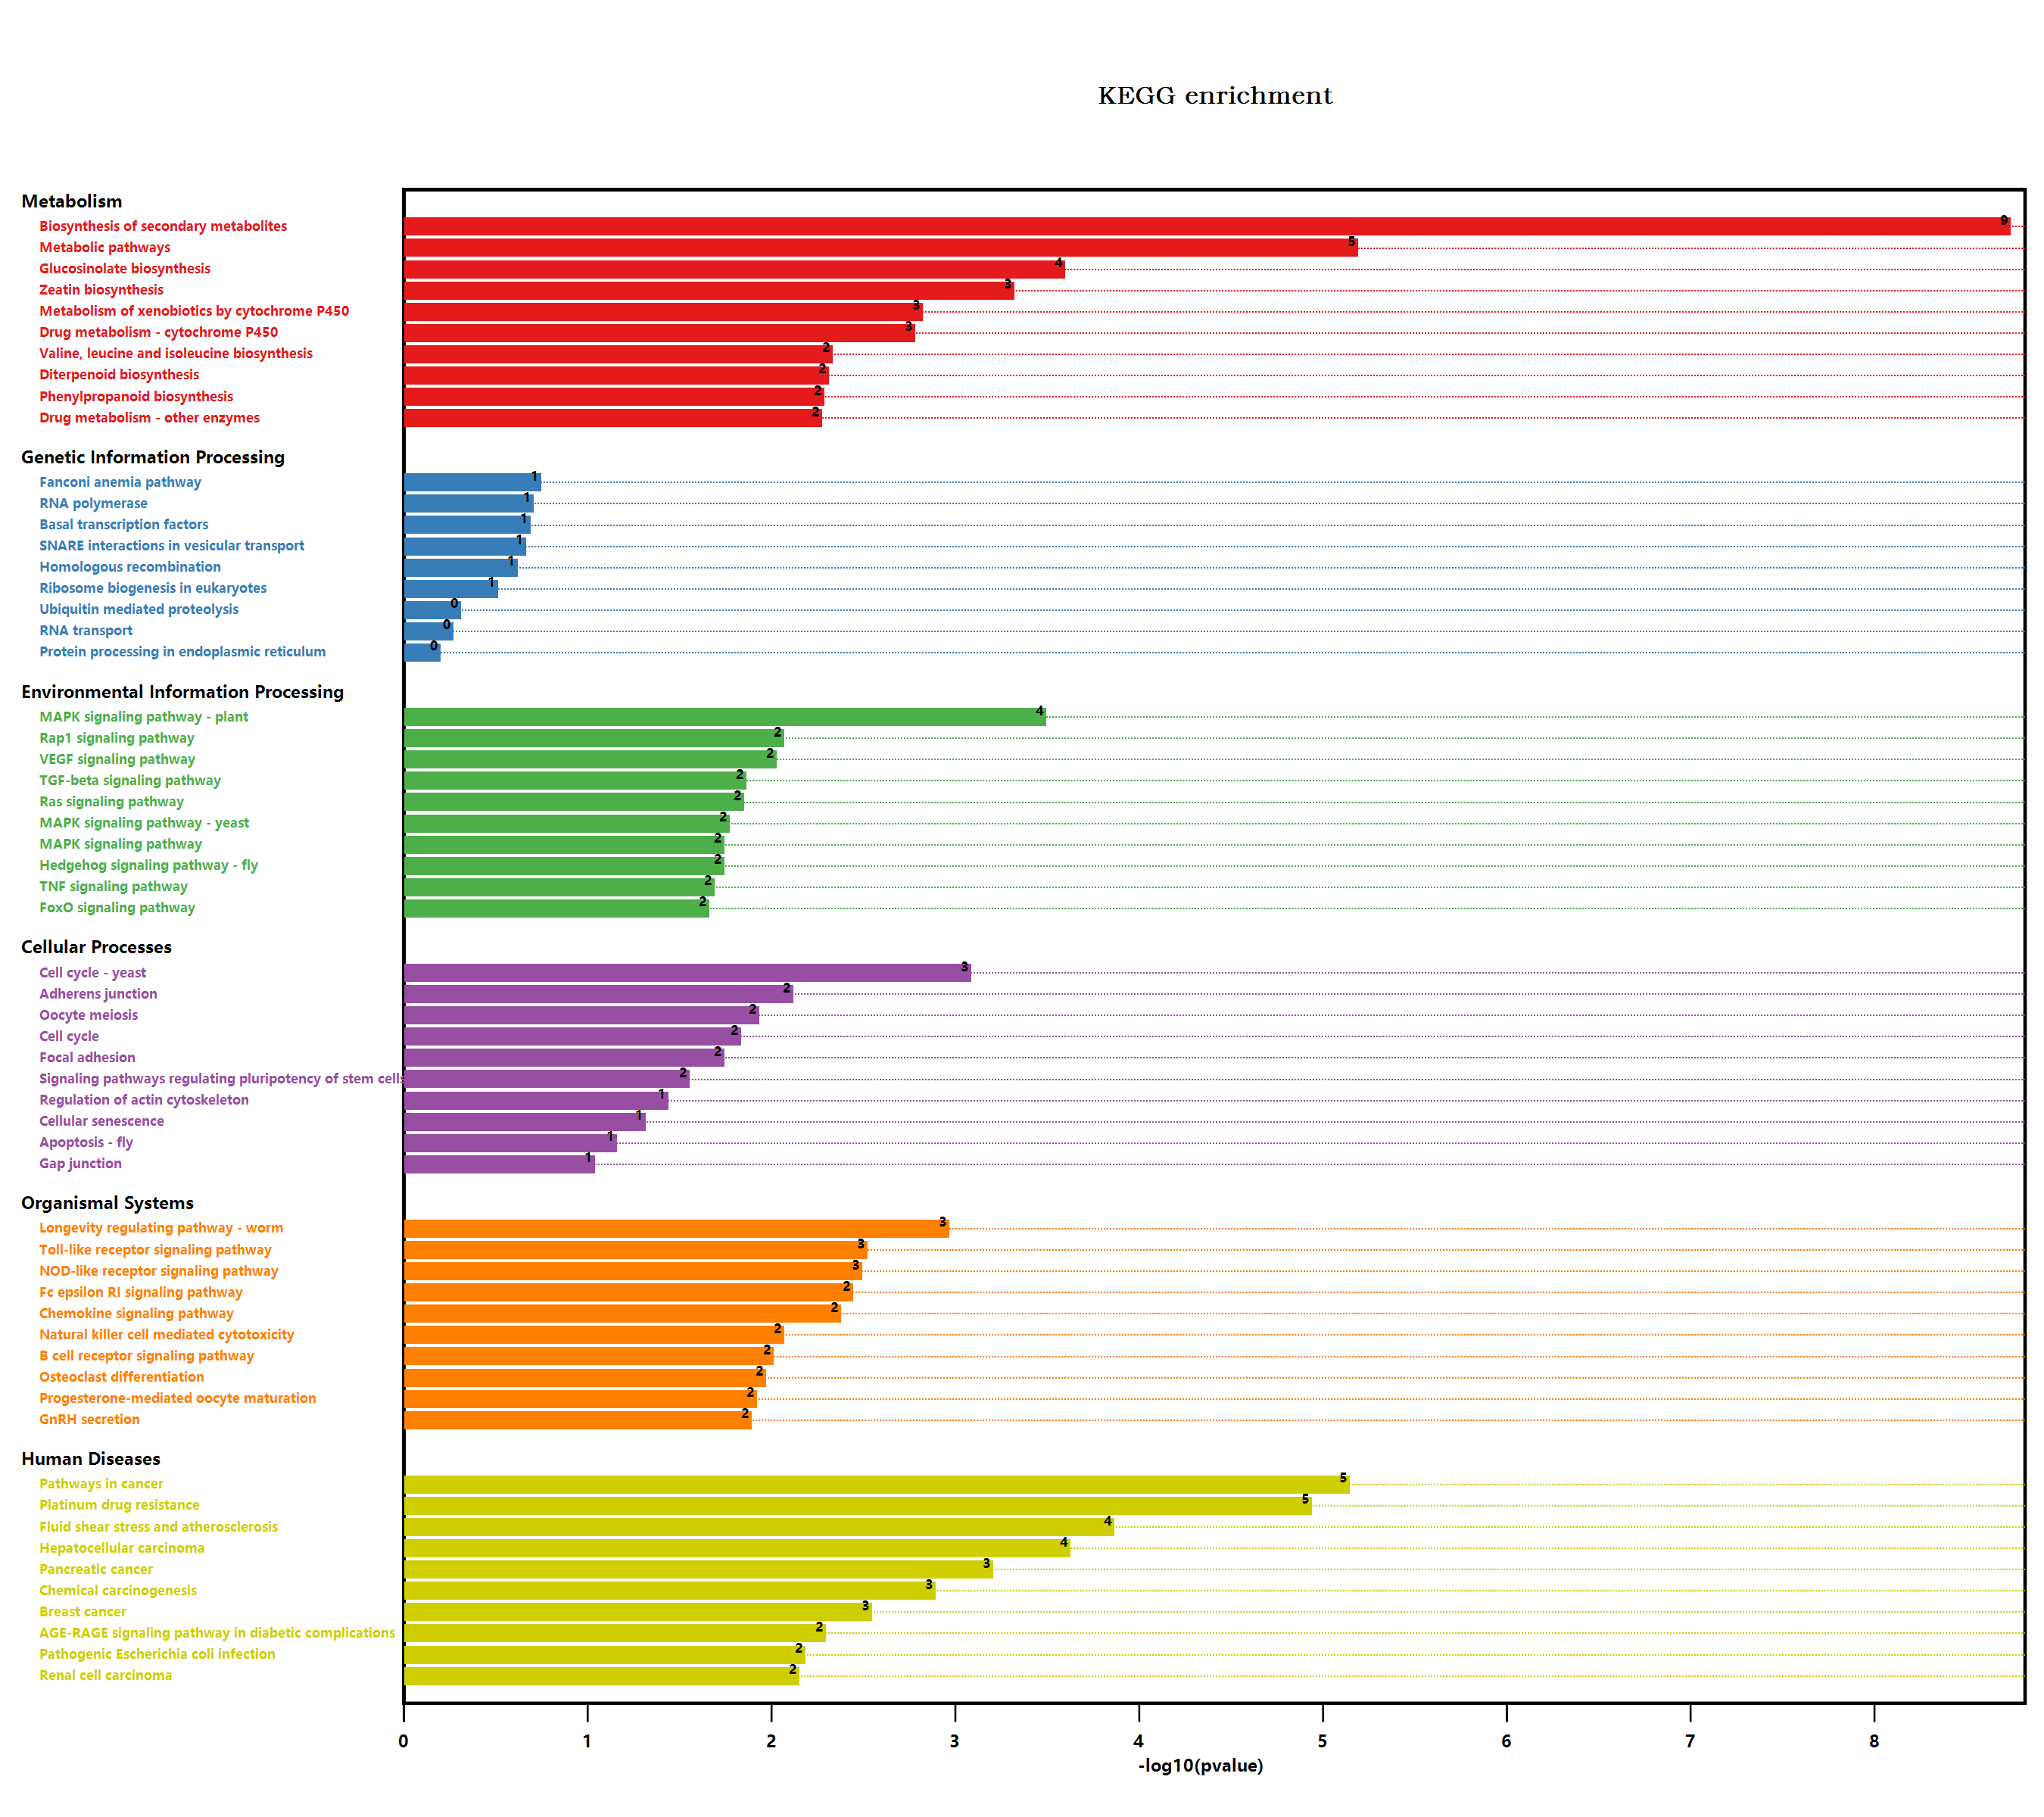

The table this chart was drawn from, first rows:
#Term, Database, ID, Input number, Background number, P-Value, Corrected P-Value, Input, Hyperlink, ORF
Metabolic pathways, n/a, map01100, 25, 3837, 5.8706268077766E-06, 0.00059, Q9FUS8, O65378, Q9SHH6, Q9SA18, Q9SEV0, …, , Q9FUS8; O65378; Q9SHH6; Q9SA18; Q9SEV0; …
Arginine and proline metabolism, n/a, map00330, 1, 98, 0.2074, 0.2459, Q3E9D5, , Q3E9D5
Tryptophan metabolism, n/a, map00380, 1, 109, 0.2276, 0.257, P25819, , P25819
Biosynthesis of secondary metabolites, n/a, map01110, 23, 2085, 1.6590755080483E-09, 3.33474177117709E-07, Q9FZ21, O65378, Q9XI60, Q9FZ80, Q9SA18, …, , Q9FZ21; O65378; Q9XI60; Q9FZ80; Q9SA18; …
Microbial metabolism in diverse environm…, n/a, map01120, 1, 663, 1, 1.005, Q9SA18, , Q9SA18
Glycerolipid metabolism, n/a, map00561, 1, 104, 0.2185, 0.2531, Q9XI60, , Q9XI60
Monobactam biosynthesis, n/a, map00261, 1, 27, 0.06361, 0.1229, Q9SA18, , Q9SA18
Sulfur metabolism, n/a, map00920, 1, 71, 0.1555, 0.2119, Q93WN0, , Q93WN0
Plant hormone signal transduction, n/a, map04075, 3, 496, 0.1134, 0.1689, Q9LNW3, Q9C9E3, Q9LX16, , Q9LNW3; Q9C9E3; Q9LX16
Regulation of actin cytoskeleton, n/a, map04810, 2, 119, 0.03312, 0.08269, Q9LQQ9, O82480, , Q9LQQ9; O82480
Bacterial invasion of epithelial cells, n/a, map05100, 1, 48, 0.1087, 0.1654, O82480, , O82480
Pathogenic Escherichia coli infection, n/a, map05130, 3, 152, 0.005968, 0.04614, Q9LQQ9, F4IRU3, O82480, , Q9LQQ9; F4IRU3; O82480
Shigellosis, n/a, map05131, 3, 241, 0.02015, 0.06329, Q9SRZ0, Q9LQQ9, O82480, , Q9SRZ0; Q9LQQ9; O82480
Salmonella infection, n/a, map05132, 3, 230, 0.01787, 0.06087, Q9LQQ9, Q9XIF4, O82480, , Q9LQQ9; Q9XIF4; O82480
Fc gamma R-mediated phagocytosis, n/a, map04666, 2, 106, 0.02688, 0.07109, Q9LQQ9, O82480, , Q9LQQ9; O82480
Glycine, serine and threonine metabolism, n/a, map00260, 1, 123, 0.2526, 0.2805, Q9SA18, , Q9SA18
Tropane, piperidine and pyridine alkaloi…, n/a, map00960, 2, 54, 0.007758, 0.05113, Q9ZW15, F4IKM1, , Q9ZW15; F4IKM1
Phenylpropanoid biosynthesis, n/a, map00940, 4, 280, 0.004698, 0.03935, Q9FMR0, Q9SMU8, Q9LZJ1, O64882, , Q9FMR0; Q9SMU8; Q9LZJ1; O64882
Starch and sucrose metabolism, n/a, map00500, 3, 276, 0.02844, 0.07329, Q9LZJ1, O64882, Q9STW8, , Q9LZJ1; O64882; Q9STW8
Cyanoamino acid metabolism, n/a, map00460, 2, 104, 0.02597, 0.0696, Q9LZJ1, O64882, , Q9LZJ1; O64882
Hedgehog signaling pathway, n/a, map04340, 1, 48, 0.1087, 0.1654, Q9SRZ0, , Q9SRZ0
Hedgehog signaling pathway - fly, n/a, map04341, 2, 81, 0.01645, 0.05904, Q9SRZ0, Q2QAV0, , Q9SRZ0; Q2QAV0
MAPK signaling pathway - plant, n/a, map04016, 5, 238, 0.0002939, 0.007384, Q9LNW3, Q9LX16, Q9LSF1, Q9LW27, P25819, , Q9LNW3; Q9LX16; Q9LSF1; Q9LW27; P25819
Plant-pathogen interaction, n/a, map04626, 2, 339, 0.1908, 0.2324, Q9LNE7, Q9LIK5, , Q9LNE7; Q9LIK5
Photosynthesis - antenna proteins, n/a, map00196, 1, 40, 0.09175, 0.1481, A0A178VRB0, , A0A178VRB0
Cell cycle, n/a, map04110, 3, 206, 0.01341, 0.05501, Q9SRZ0, Q9C701, O22806, , Q9SRZ0; Q9C701; O22806
Cell cycle - yeast, n/a, map04111, 4, 167, 0.0007479, 0.01367, Q9SRZ0, Q9LQQ9, Q9C701, O22806, , Q9SRZ0; Q9LQQ9; Q9C701; O22806
Meiosis - yeast, n/a, map04113, 1, 126, 0.2579, 0.2848, O22806, , O22806
Oocyte meiosis, n/a, map04114, 3, 189, 0.01069, 0.05371, Q9SRZ0, Q9LQQ9, O22806, , Q9SRZ0; Q9LQQ9; O22806
Ubiquitin mediated proteolysis, n/a, map04120, 1, 252, 0.4481, 0.4595, Q9SRZ0, , Q9SRZ0
Viral carcinogenesis, n/a, map05203, 2, 227, 0.1013, 0.1566, Q9LQQ9, O82480, , Q9LQQ9; O82480
Human T-cell leukemia virus 1 infection, n/a, map05166, 2, 168, 0.06085, 0.1223, Q9LQQ9, Q9C701, , Q9LQQ9; Q9C701
Tuberculosis, n/a, map05152, 1, 129, 0.2631, 0.2874, Q9LQQ9, , Q9LQQ9
Longevity regulating pathway - worm, n/a, map04212, 4, 180, 0.0009815, 0.01644, Q9FUS8, Q9SHH6, Q96324, P25819, , Q9FUS8; Q9SHH6; Q96324; P25819
Protein processing in endoplasmic reticu…, n/a, map04141, 1, 364, 0.576, 0.5847, Q9SRZ0, , Q9SRZ0
Huntington disease, n/a, map05016, 1, 437, 1, 1.005, Q9ZVB9, , Q9ZVB9
Synaptic vesicle cycle, n/a, map04721, 1, 106, 0.2222, 0.2537, Q9ZPV9, , Q9ZPV9
alpha-Linolenic acid metabolism, n/a, map00592, 1, 71, 0.1555, 0.2119, Q9SGH6, , Q9SGH6
Sphingolipid signaling pathway, n/a, map04071, 2, 119, 0.03312, 0.08269, Q9LQQ9, O82480, , Q9LQQ9; O82480
PI3K-Akt signaling pathway, n/a, map04151, 2, 155, 0.0529, 0.1108, Q9LQQ9, O82480, , Q9LQQ9; O82480
Human papillomavirus infection, n/a, map05165, 1, 212, 0.3937, 0.4058, Q9LQQ9, , Q9LQQ9
Adrenergic signaling in cardiomyocytes, n/a, map04261, 1, 81, 0.1751, 0.2228, Q9LQQ9, , Q9LQQ9
Peroxisome, n/a, map04146, 1, 144, 0.2886, 0.3069, P25819, , P25819
cAMP signaling pathway, n/a, map04024, 2, 97, 0.02288, 0.06763, Q9LQQ9, O82480, , Q9LQQ9; O82480
Carbon metabolism, n/a, map01200, 1, 480, 1, 1.005, P25819, , P25819
MAPK signaling pathway - yeast, n/a, map04011, 2, 78, 0.01534, 0.06168, Q9LQQ9, P25819, , Q9LQQ9; P25819
Hepatitis C, n/a, map05160, 1, 66, 0.1455, 0.2017, Q9LQQ9, , Q9LQQ9
NOD-like receptor signaling pathway, n/a, map04621, 3, 117, 0.002924, 0.03265, Q9LQQ9, Q9XIF4, Q9FJV7, , Q9LQQ9; Q9XIF4; Q9FJV7
Neurotrophin signaling pathway, n/a, map04722, 2, 84, 0.01758, 0.06094, Q9LQQ9, O82480, , Q9LQQ9; O82480
Glyoxylate and dicarboxylate metabolism, n/a, map00630, 1, 144, 0.2886, 0.3069, P25819, , P25819
Circadian rhythm - plant, n/a, map04712, 2, 71, 0.0129, 0.05458, Q6LA42, Q9LVG4, , Q6LA42; Q9LVG4
Epstein-Barr virus infection, n/a, map05169, 1, 154, 0.3051, 0.3194, O82480, , O82480
Autophagy - animal, n/a, map04140, 1, 145, 0.2903, 0.3055, Q9LQQ9, , Q9LQQ9
Parkinson disease, n/a, map05012, 2, 411, 0.2525, 0.2819, Q9XIF4, Q9FJV7, , Q9XIF4; Q9FJV7
Prion diseases, n/a, map05020, 1, 20, 0.04809, 0.1045, Q9LQQ9, , Q9LQQ9
Brassinosteroid biosynthesis, n/a, map00905, 1, 15, 0.03686, 0.08926, Q94IA6, , Q94IA6
Glucosinolate biosynthesis, n/a, map00966, 3, 47, 0.0002303, 0.006612, Q9FZ80, Q9FMT1, Q94AR8, , Q9FZ80; Q9FMT1; Q94AR8
2-Oxocarboxylic acid metabolism, n/a, map01210, 2, 126, 0.03668, 0.08992, Q9FMT1, Q94AR8, , Q9FMT1; Q94AR8
Toxoplasmosis, n/a, map05145, 1, 81, 0.1751, 0.2228, Q9LQQ9, , Q9LQQ9
Drug metabolism - other enzymes, n/a, map00983, 3, 141, 0.004869, 0.03915, Q9FUS8, Q9SHH6, Q96324, , Q9FUS8; Q9SHH6; Q96324
... 141 more rows
